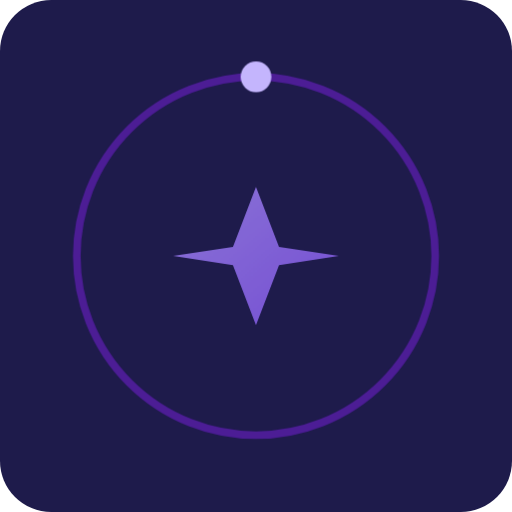
t = 0.00 s
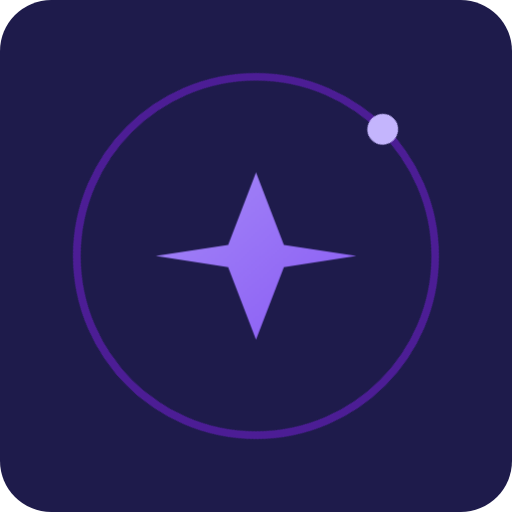
t = 1.25 s
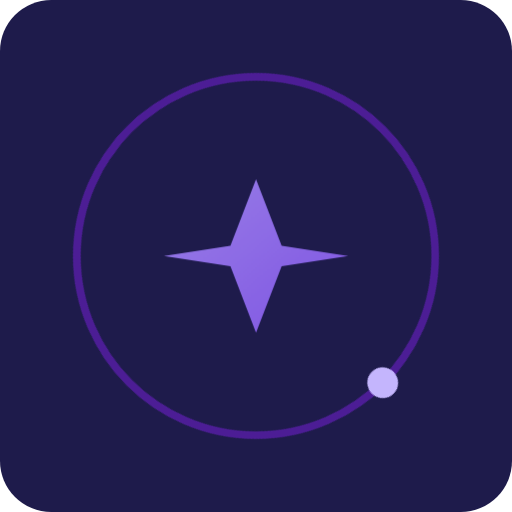
t = 3.75 s
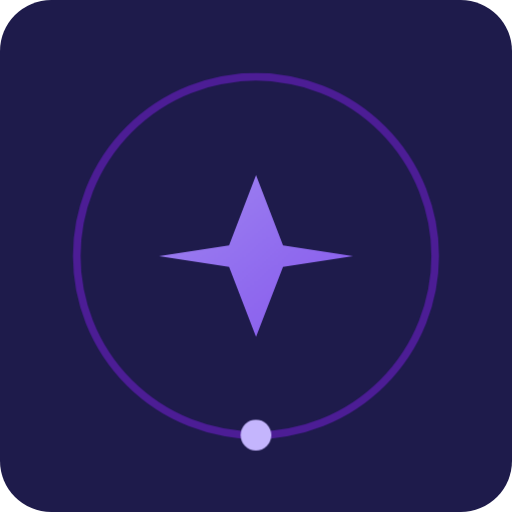
t = 5.00 s
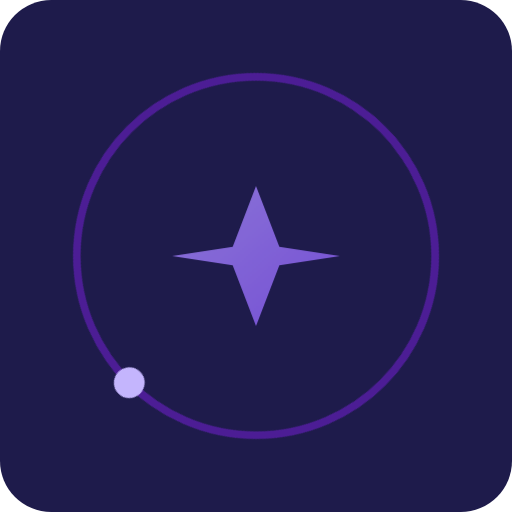
t = 6.25 s
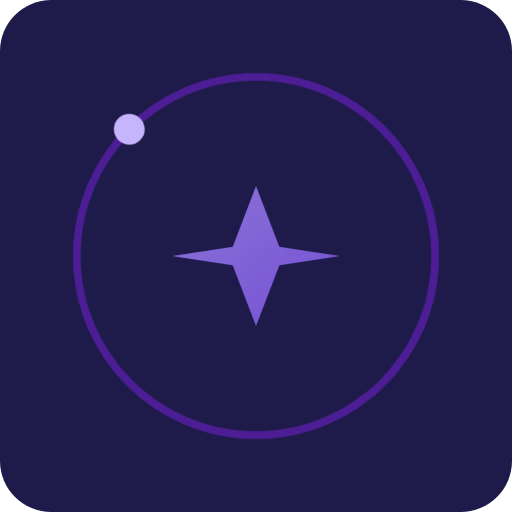
t = 8.75 s

The animated SVG that drew these frames (rendered in a browser with its animation timeline set to each time). Animation: 2 CSS @keyframes rules; one cycle of 10.00 s, repeats indefinitely.

<svg viewBox="0 0 100 100" xmlns="http://www.w3.org/2000/svg">
    <defs>
        <linearGradient id="grad-northstar" x1="0%" y1="0%" x2="100%" y2="100%">
            <stop offset="0%" stop-color="#a78bfa" />
            <stop offset="100%" stop-color="#8b5cf6" />
        </linearGradient>
        <style>
            .star-pulse { animation: pulse-star 3s infinite ease-in-out; transform-origin: center; }
            @keyframes pulse-star { 0%, 100% { transform: scale(0.9); opacity: 0.8; } 50% { transform: scale(1.1); opacity: 1; } }
            .orbit { animation: orbit-spin 10s linear infinite; transform-origin: center; }
            @keyframes orbit-spin { from { transform: rotate(0deg); } to { transform: rotate(360deg); } }
        </style>
    </defs>
    <rect width="100" height="100" rx="10" fill="#1e1b4b" />
    <path class="star-pulse" d="M50 35 L 55 48 L 68 50 L 55 52 L 50 65 L 45 52 L 32 50 L 45 48 Z" fill="url(#grad-northstar)" />
    <circle class="orbit" cx="50" cy="50" r="35" fill="none" stroke="#4c1d95" stroke-width="1.5" />
    <circle class="orbit" cx="50" cy="15" r="3" fill="#c4b5fd" style="animation-duration: 10s;" />
</svg>